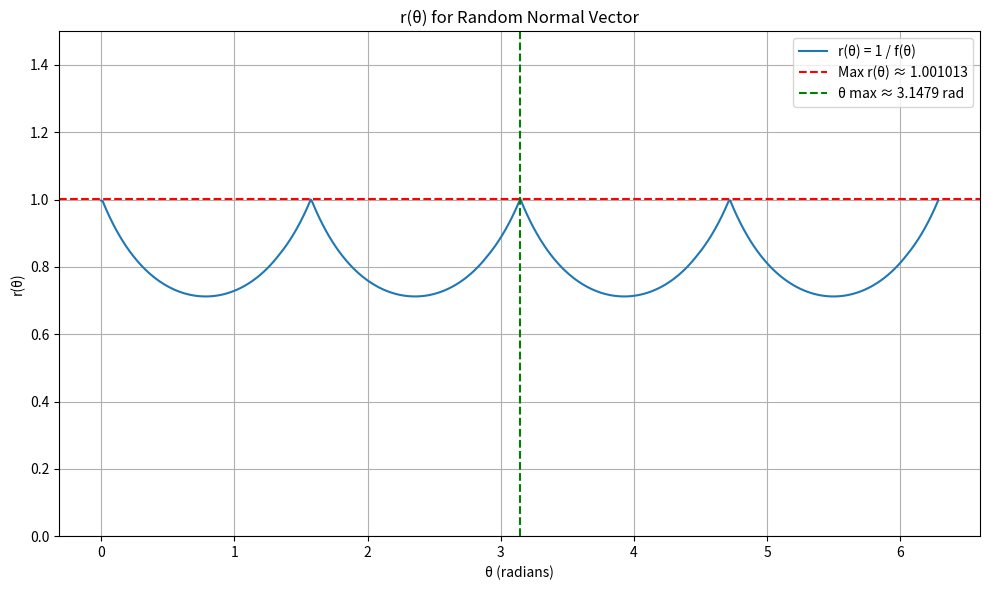

Recreate this plot in Python.
#!/usr/bin/env python3

import numpy as np
import matplotlib.pyplot as plt
import time

# Define function to construct continuous orthonormal basis given normal n
def construct_basis(n):
  n_x, n_y, n_z = n
  if abs(n_x) <= abs(n_y) and abs(n_x) <= abs(n_z):
    u0 = np.array([0, -n_z, n_y])
  elif abs(n_y) <= abs(n_x) and abs(n_y) <= abs(n_z):
    u0 = np.array([-n_z, 0, n_x])
  else:
    u0 = np.array([-n_y, n_x, 0])
  u0 = u0 / np.linalg.norm(u0)
  v0 = np.cross(n, u0)
  v0 = v0 / np.linalg.norm(v0)
  return u0, v0

# Function to compute f(theta) given n
def f_theta(theta, u0, v0):
  cos_t = np.cos(theta)
  sin_t = np.sin(theta)

  u = cos_t * u0 + sin_t * v0
  v = -sin_t * u0 + cos_t * v0

  vals = []
  for j in range(3):
    u_j = u[j]
    v_j = v[j]
    vals.append(abs(u_j + v_j))
    vals.append(abs(u_j - v_j))

  return max(vals)

# Generate random unit normal n
#np.random.seed(0)  # for reproducibility
rtime = int(time.time())
np.random.seed(rtime)
n_rand = np.random.randn(3)
n_rand = n_rand / np.linalg.norm(n_rand)

# Construct basis
theta_vals = np.linspace(0, 2*np.pi, 500)
u0_rand, v0_rand = construct_basis(n_rand)

# Evaluate f(theta) and r(theta)
f_vals = np.array([f_theta(theta, u0_rand, v0_rand) for theta in theta_vals])
r_vals = 1 / f_vals

# Find maximum r(theta)
max_r = np.max(r_vals)
theta_max_r = theta_vals[np.argmax(r_vals)]

# Print maximum before plotting
print(f"Random seed = {rtime}")
print(f"Random n = {n_rand}")
print(f"Maximum r(theta) ≈ {max_r:.10f} at theta ≈ {theta_max_r:.10f} radians")

# Plot the result
plt.figure(figsize=(10,6))
plt.plot(theta_vals, r_vals, label='r(θ) = 1 / f(θ)')
plt.axhline(max_r, color='red', linestyle='--', label=f'Max r(θ) ≈ {max_r:.6f}')
plt.axvline(theta_max_r, color='green', linestyle='--', label=f'θ max ≈ {theta_max_r:.4f} rad')
plt.title('r(θ) for Random Normal Vector')
plt.xlabel('θ (radians)')
plt.ylabel('r(θ)')
plt.ylim(0, 1.5)
plt.grid(True)
plt.legend(loc='upper right')
plt.tight_layout()
plt.show()
